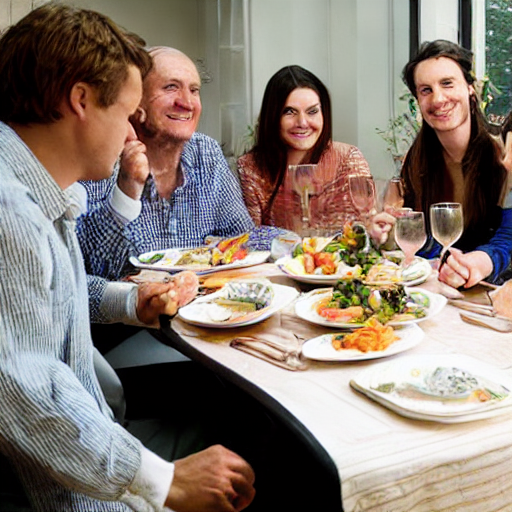
Generation parameters embedded in this image by AUTOMATIC1111 Stable Diffusion web UI or a fork of it (Forge, ...) (PNG 'parameters' text chunk):
people sitting at a dinner table
Steps: 80, Sampler: DDIM, CFG scale: 7, Seed: 2925893732, Size: 512x512, Model hash: 7460a6fa, Batch size: 10, Batch pos: 8